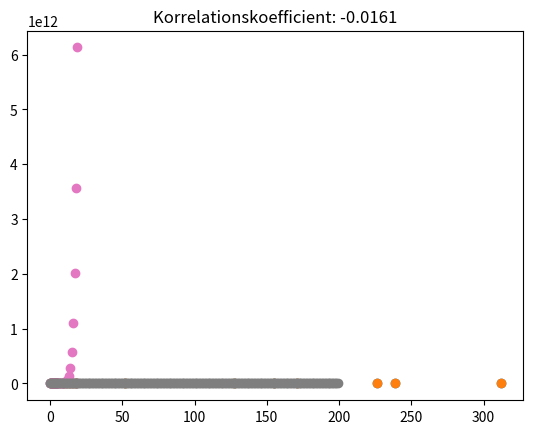

The matplotlib source for this figure:
import numpy as np
import matplotlib.pyplot as plt

def R(x, y):
    
    ssx = sum([(x_i - np.mean(x))**2 for x_i in x])
    ssy = sum([(y_i - np.mean(y))**2 for y_i in y])
    ssxy = sum([(x_i - np.mean(x))*(y_i - np.mean(y)) for x_i, y_i in zip(x, y)])

    r = ssxy/np.sqrt(ssx*ssy)
    r = round(r, 4)  # avrundra

    plt.scatter(x,y)
    plt.title(f'Korrelationskoefficient: {r}')
    plt.show()

# data från tabell s.326

x = [52, 127, 155, 171, 226, 239, 312]
y = [2130, 3600, 4350, 4280, 5590, 6670, 7100]

R(x,y)



x = [52, 127, 155, 171, 226, 239, 312]
y = [2130, 3600, 4350, 4280, 5590, 6670, 7100]

y = -np.array(y)

R(x,y)

# y = 1x

x = [1,2,3,4,5]
y = [1,2,3,4,5]

R(x,y)

# y = 1000x

x = [1,2,3,4,5]
y = [1000*x for x in x]

R(x,y)

# y = -1000x

x = [1,2,3,4,5]
y = [-1000*x for x in x]

R(x,y)

import random

x = [x for x in range(20)]
y = [random.randint(0,100) for x in x]

R(x,y)

x = [x for x in range(20)]
y = [x**10 for x in x]

R(x,y)

x = [x for x in range(200)]
y = [np.sin(x*np.pi/39) for x in x]

R(x,y)